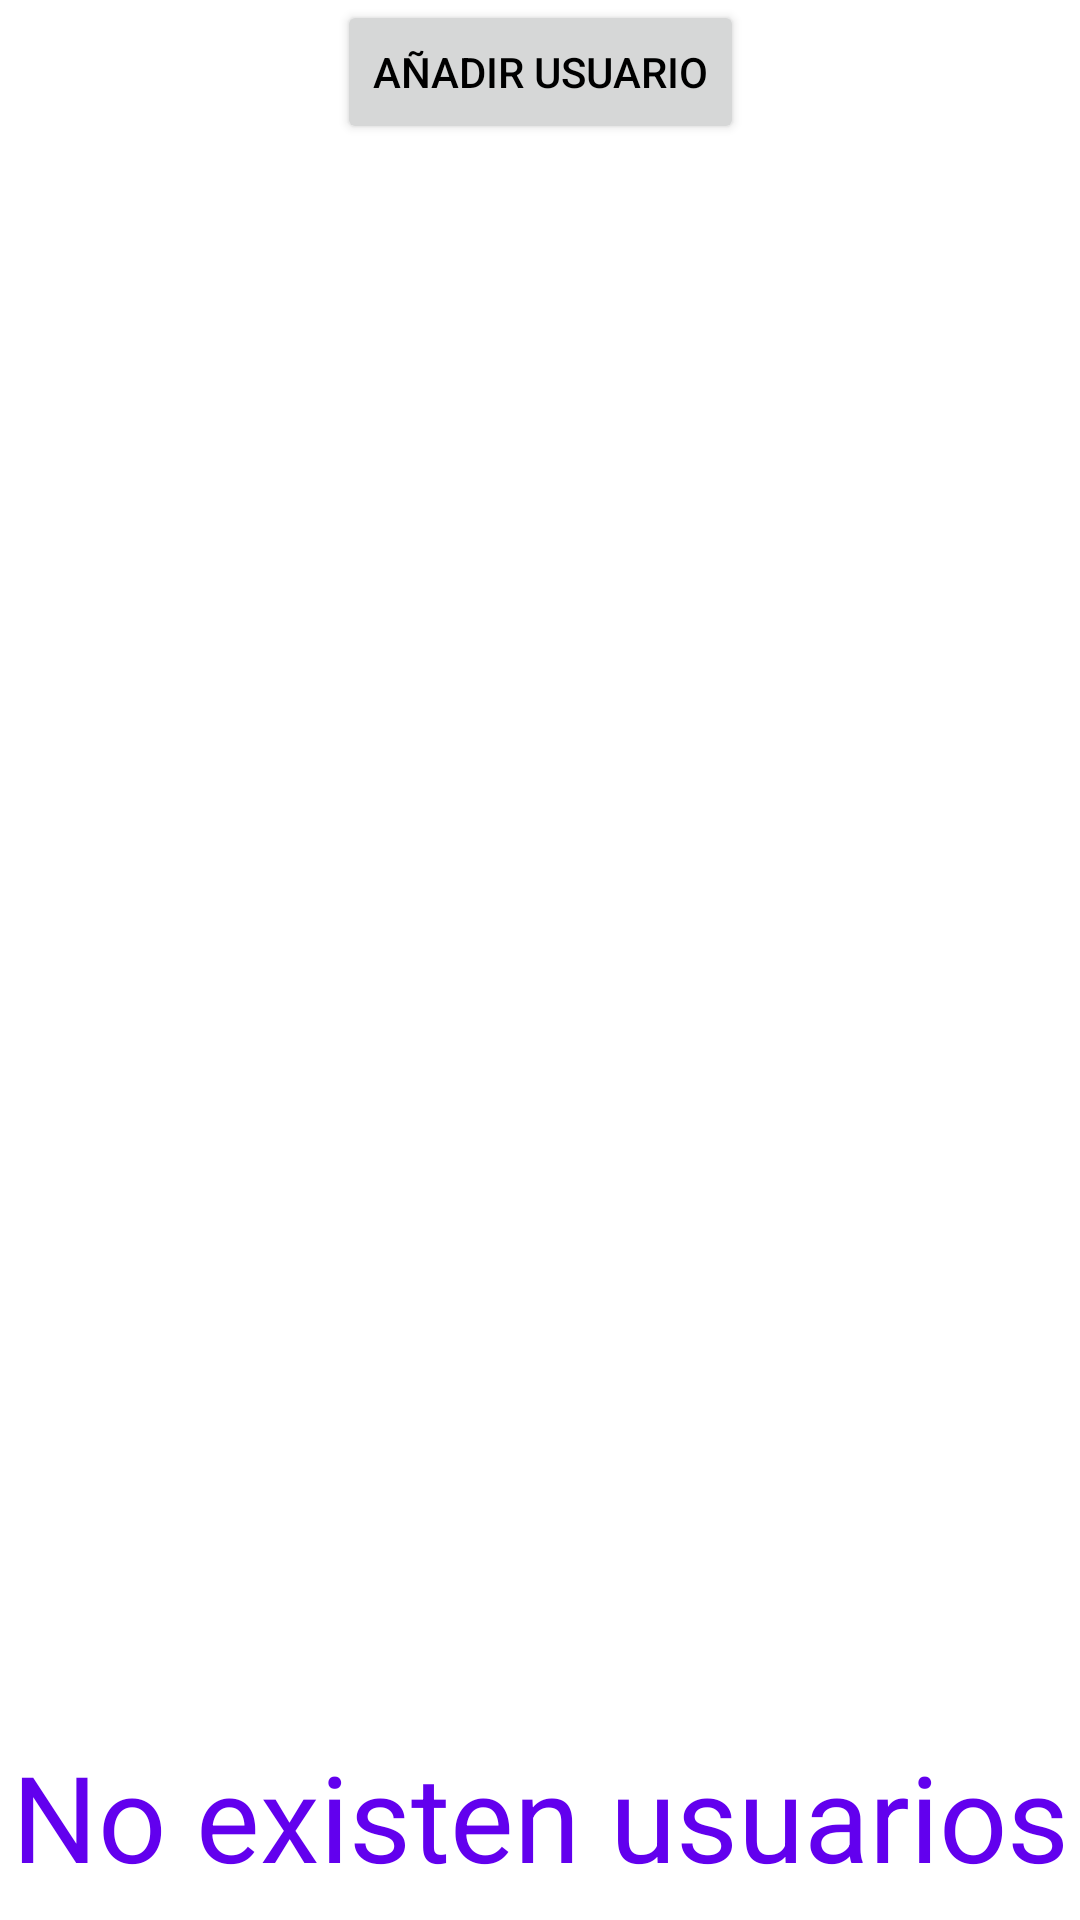

Reconstruct the res/layout file that produces this screen, plus the resources it refers to.
<!-- AndroidManifest.xml: application theme AppTheme -->
<!-- res/layout/fragment_user.xml -->
<?xml version="1.0" encoding="utf-8"?>
<android.support.constraint.ConstraintLayout xmlns:android="http://schemas.android.com/apk/res/android"
    xmlns:app="http://schemas.android.com/apk/res-auto"
    xmlns:tools="http://schemas.android.com/tools"
    android:layout_width="match_parent"
    android:layout_height="match_parent"
    android:background="@android:color/white"
    tools:context=".view.fragments.UserFragment">

    <Button
        android:id="@+id/addUser"
        android:layout_width="wrap_content"
        android:layout_height="wrap_content"
        android:layout_marginStart="8dp"
        android:layout_marginEnd="8dp"
        android:text="añadir USUARIO"
        app:layout_constraintEnd_toEndOf="parent"
        app:layout_constraintStart_toStartOf="parent"
        app:layout_constraintTop_toTopOf="parent" />

    <android.support.v7.widget.RecyclerView
        android:id="@+id/recyclerViewUser"
        android:layout_width="match_parent"
        android:layout_height="0dp"
        android:layout_marginBottom="8dp"
        app:layout_constraintBottom_toTopOf="@+id/txtEmpty"
        app:layout_constraintEnd_toEndOf="parent"
        app:layout_constraintStart_toStartOf="parent"
        app:layout_constraintTop_toBottomOf="@+id/addUser" />

    <TextView
        android:id="@+id/txtEmpty"
        android:layout_width="match_parent"
        android:layout_height="wrap_content"
        android:layout_marginBottom="8dp"
        android:gravity="center"
        android:text="No existen usuarios"
        android:textColor="@color/colorPrimary"
        android:textSize="40sp"
        app:layout_constraintBottom_toBottomOf="parent"
        app:layout_constraintEnd_toEndOf="parent"
        app:layout_constraintStart_toStartOf="parent" />


</android.support.constraint.ConstraintLayout>
<!-- resources referenced by this layout -->
<resources>
  <style name="AppTheme" parent="Theme.AppCompat.Light.NoActionBar">
          
          <item name="colorPrimary">@color/colorPrimary</item>
          <item name="colorPrimaryDark">@color/colorPrimaryDark</item>
          <item name="colorAccent">@color/colorAccent</item>
          <item name="android:textColor">#000000</item>
      </style>
  <!-- not gathered from this repository: default colours our renderer supplied (Android Studio template values) -->
  <color name="colorPrimary">#FF6200EE</color>
  <color name="colorPrimaryDark">#FF3700B3</color>
  <color name="colorAccent">#FF03DAC5</color>
</resources>
